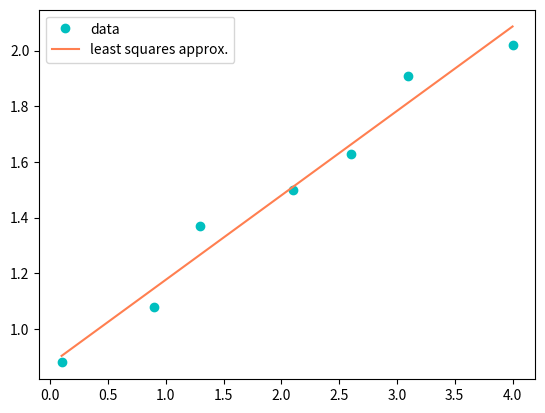

The matplotlib source for this figure:
"""
least squares approximation 

30/05/2022
"""

import numpy as np 
import scipy.linalg
import matplotlib.pyplot as plt

# build the matrix for the linear system (refer to last slide of lecture 16)
def LS_Matrix(xd):
    N = xd.shape[0]

    V = np.zeros((N, 2))

    V[:, 0] = np.ones(N) # first column is all 1s
    V[:, 1] = xd 

    print(V.shape)

    return V


# the data  
x = np.array([0.1, 0.9, 1.3, 2.1, 2.6, 3.1, 4.0])
y = np.array([0.88, 1.08, 1.37, 1.5, 1.63, 1.91, 2.02])

# get the matrix, i.e. the overdetermined sysrem is V a = y
V = LS_Matrix(x)

# # compute matrices for the normal equations
M = V.T @ V
c = V.T @ y

# solve for the coefficients, i.e. solving V^T V a = V^T yd
xstar = scipy.linalg.solve(M, c)

# # USING SCIPY
# xstar, res, rnk, s = scipy.linalg.lstsq(V, yd) # replaces lines 29, 30, 33


# for plotting interpolant
xx = np.linspace(0.1, 4, 100)
print(xstar)
yy = xstar[0] + xstar[1] * xx

# plot data
plt.plot(x, y, 'oc', xx, yy, 'coral')
plt.legend(["data", "least squares approx."])
plt.show()